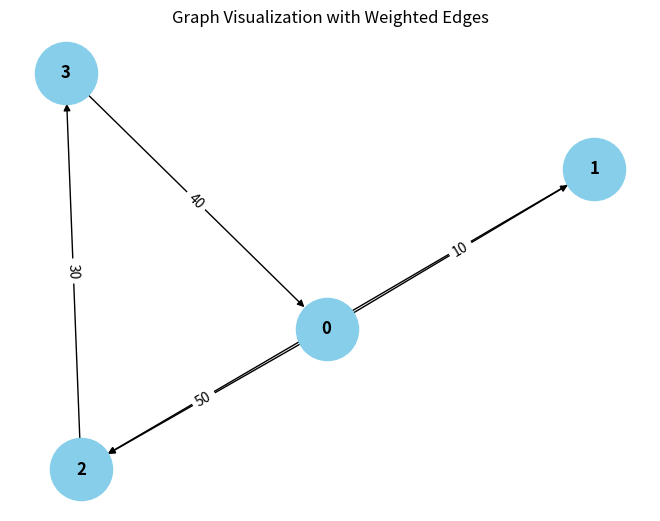

Reproduce this figure in Python.
from collections import defaultdict

# ---------------------------
# WeightedGraph Class
# ---------------------------
class WeightedGraph:
    def __init__(self, vertices):
        self.vertices = vertices
        self.adj_list = {i: [] for i in range(vertices)}  # Adjacency list for the graph
        self.edges = []  # List to store the edges (u, v, weight)

    def add_edge(self, u, v, weight):
        """Add a single edge to the graph."""
        if (u, v, weight) not in self.edges:
            self.edges.append((u, v, weight))
            self.adj_list[u].append((v, weight))

    def add_multiple_edges(self, edges):
        """Add multiple edges at once."""
        for u, v, weight in edges:
            self.add_edge(u, v, weight)

    def get_edges(self):
        """Return all edges in the graph."""
        return self.edges

    def print_edges(self):
        """Print the edges of the graph."""
        print("Edges in the graph:")
        for u, v, weight in self.edges:
            print(f"{u} -> {v} (Weight: {weight})")

    def print_adj_list(self):
        """Print the adjacency list of the graph."""
        print("Adjacency List of the graph:")
        for u in self.adj_list:
            print(f"{u} -> {self.adj_list[u]}")

    def is_cyclic_directed(self):
        """Detect if there is a cycle in a directed graph using DFS."""
        visited = [False] * self.vertices
        rec_stack = [False] * self.vertices

        def dfs(v):
            visited[v] = True
            rec_stack[v] = True
            for neighbor, _ in self.adj_list[v]:
                if not visited[neighbor] and dfs(neighbor):
                    return True
                elif rec_stack[neighbor]:
                    return True
            rec_stack[v] = False
            return False

        for node in range(self.vertices):
            if not visited[node]:
                if dfs(node):
                    return True
        return False

    def is_cyclic_undirected(self):
        """Detect if there is a cycle in an undirected graph using DFS."""
        visited = [False] * self.vertices

        def dfs(v, parent):
            visited[v] = True
            for neighbor, _ in self.adj_list[v]:
                if not visited[neighbor]:
                    if dfs(neighbor, v):
                        return True
                elif parent != neighbor:
                    return True
            return False

        for node in range(self.vertices):
            if not visited[node]:
                if dfs(node, -1):
                    return True
        return False

    def is_negative_cycle(self):
        """Detect if there is a negative cycle using Bellman-Ford."""
        dist = [float("inf")] * self.vertices
        dist[0] = 0  # Start from node 0

        for _ in range(self.vertices - 1):
            for u, v, weight in self.edges:
                if dist[u] != float("inf") and dist[u] + weight < dist[v]:
                    dist[v] = dist[u] + weight

        for u, v, weight in self.edges:
            if dist[u] != float("inf") and dist[u] + weight < dist[v]:
                return True  # Negative cycle detected
        return False

    def reset_graph(self):
        """Reset the graph to its empty state."""
        self.edges = []  # Clear all edges
        self.adj_list = {i: [] for i in range(self.vertices)}  # Reset adjacency list for each vertex

    def union(self, parent , v, u):
        """Union-find helper function."""
        root_u = self.find_parent(parent, u)
        root_v = self.find_parent(parent, v)
        if root_u != root_v:
            parent[root_u] = root_v

    def find_parent(self, parent, v):
        """Find the root of the node using path compression."""
        if parent[v] == -1:
            return v
        parent[v] = self.find_parent(parent, parent[v])
        return parent[v]

    def is_cyclic_undirected_union_find(self):
        """Detect cycles in an undirected graph using Union-Find."""
        parent = [-1] * self.vertices

        for u, v, _ in self.edges:
            x = self.find_parent(parent, u)
            y = self.find_parent(parent, v)

            if x == y:
                return True
            self.union(parent, x, y)
        return False

    # ---------------------------
    # Helper functions for testing
    # ---------------------------

    def reset_graph_helper(self):
        """Reset the graph to an empty state for testing."""
        self.edges = []
        self.adj_list = defaultdict(list)

    def get_edges_helper(self):
        """Return all edges for testing."""
        return self.edges

    def add_multiple_edges_helper(self, edges):
        """Add multiple edges for testing."""
        for edge in edges:
            self.add_edge(*edge)

# ---------------------------
# Helper Class for Cycle Test Results
# ---------------------------
class CycleDetectionResults:
    def __init__(self):
        self.directed_cycle_detected = False
        self.undirected_cycle_detected = False
        self.negative_cycle_detected = False

# ---------------------------
# Additional Functionalities
# ---------------------------

class GraphRenderer:
    def __init__(self, graph):
        """Initialize the renderer for visualizing the graph."""
        self.graph = graph

    def render_edges(self):
        """Render the edges of the graph."""
        print("\nRendering edges of the graph:")
        for u, v, weight in self.graph.get_edges():
            print(f"{u} -> {v} (Weight: {weight})")

    def render_adj_list(self):
        """Render the adjacency list of the graph."""
        print("\nRendering adjacency list:")
        self.graph.print_adj_list()

    def render_summary(self):
        """Render a summary of the graph."""
        print("\nGraph summary:")
        print(f"Total vertices: {self.graph.vertices}")
        print(f"Total edges: {len(self.graph.get_edges())}")
        print(f"Is cyclic (directed): {self.graph.is_cyclic_directed()}")
        print(f"Is cyclic (undirected): {self.graph.is_cyclic_undirected()}")
        print(f"Has negative cycle: {self.graph.is_negative_cycle()}")

import matplotlib.pyplot as plt
import networkx as nx

class WeightedGraphVisualization:
    def __init__(self, graph):
        """Initialize the visualization of weighted graph."""
        self.graph = graph

    def visualize(self):
        """Visualize the graph with weighted edges using networkx and matplotlib."""
        G = nx.DiGraph()  # Using DiGraph for directed graph visualization

        # Add edges to the networkx graph
        for u, v, weight in self.graph.get_edges():
            G.add_edge(u, v, weight=weight)

        # Draw the graph
        pos = nx.spring_layout(G)  # Layout for node positioning
        edge_labels = nx.get_edge_attributes(G, 'weight')

        # Draw nodes, edges, and labels
        nx.draw(G, pos, with_labels=True, node_color='skyblue', node_size=2000, font_size=12, font_weight='bold')
        nx.draw_networkx_edge_labels(G, pos, edge_labels=edge_labels)

        # Display the plot
        plt.title("Graph Visualization with Weighted Edges")
        plt.show()


# ---------------------------
# Main Program
# ---------------------------

class WeightedGraphHandler:
    def __init__(self, vertices):
        """Initialize the graph handler."""
        self.graph = WeightedGraph(vertices)
        self.renderer = GraphRenderer(self.graph)
        self.visualizer = WeightedGraphVisualization(self.graph)

    def add_edges(self, edges):
        """Add edges to the graph."""
        for edge in edges:
            self.graph.add_edge(*edge)

    def render_graph(self):
        """Render the graph using the renderer."""
        self.renderer.render_edges()
        self.renderer.render_adj_list()

    def visualize_graph(self):
        """Visualize the graph using the visualizer."""
        self.visualizer.visualize()

    def cycle_detection_summary(self):
        """Print the cycle detection summary."""
        print("\nCycle detection summary:")
        print(f"Directed cycle detected: {self.graph.is_cyclic_directed()}")
        print(f"Undirected cycle detected: {self.graph.is_cyclic_undirected()}")
        print(f"Negative cycle detected: {self.graph.is_negative_cycle()}")

# ---------------------------
# Extended Graph Operations
# ---------------------------

class GraphCycleAnalysis:
    def __init__(self, graph):
        """Initialize cycle analysis on the graph."""
        self.graph = graph
        self.results = CycleDetectionResults()

    def analyze_cycles(self):
        """Analyze different types of cycles in the graph."""
        self.results.directed_cycle_detected = self.graph.is_cyclic_directed()
        self.results.undirected_cycle_detected = self.graph.is_cyclic_undirected()
        self.results.negative_cycle_detected = self.graph.is_negative_cycle()

    def print_analysis(self):
        """Print the analysis results."""
        print(f"Directed cycle detected: {self.results.directed_cycle_detected}")
        print(f"Undirected cycle detected: {self.results.undirected_cycle_detected}")
        print(f"Negative cycle detected: {self.results.negative_cycle_detected}")

# ---------------------------
# Main Function
# ---------------------------

if __name__ == "__main__":
    # Create a graph with 4 vertices (0, 1, 2, 3)
    graph_handler = WeightedGraphHandler(4)

    # Add some sample edges (u, v, weight)
    edges = [
        (0, 1, 10),  # Edge from 0 to 1 with weight 10
        (1, 2, 20),  # Edge from 1 to 2 with weight 20
        (2, 3, 30),  # Edge from 2 to 3 with weight 30
        (3, 0, 40),  # Edge from 3 to 0 with weight 40 (creates a directed cycle: 0 -> 1 -> 2 -> 3 -> 0)
        (0, 2, 50)  # Edge from 0 to 2 with weight 50
    ]

    # Add edges to the graph
    graph_handler.add_edges(edges)

    # Render the graph's edges and adjacency list
    graph_handler.render_graph()

    # Visualize the graph
    graph_handler.visualize_graph()

    # Detect and print the cycle results
    graph_handler.cycle_detection_summary()

    # Analyze cycles in detail
    cycle_analysis = GraphCycleAnalysis(graph_handler.graph)
    cycle_analysis.analyze_cycles()
    cycle_analysis.print_analysis()
